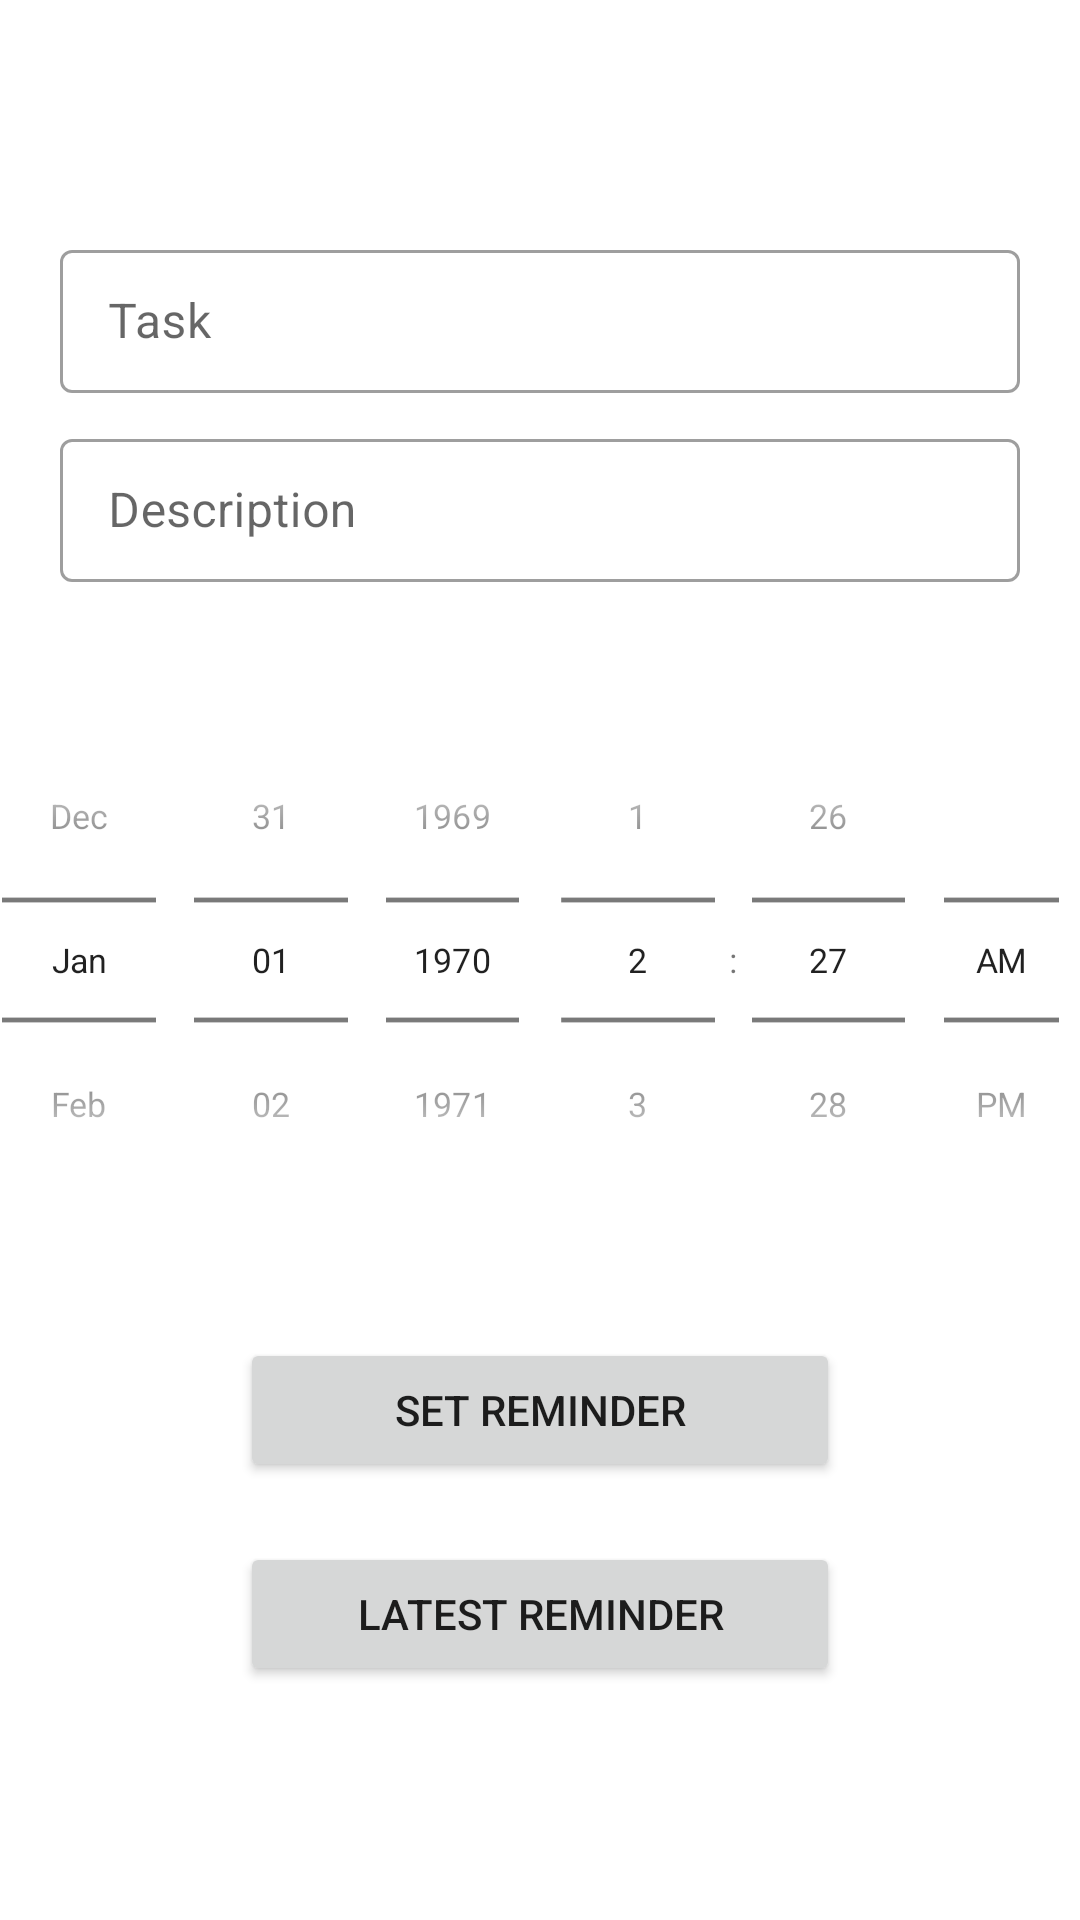

Here is an Android app screen rendered from its layout file. Give the layout XML and the strings, colors and styles it references.
<!-- AndroidManifest.xml: application theme Theme.ReminderDATA_FLAIR -->
<!-- res/layout/activity_main.xml -->
<?xml version="1.0" encoding="utf-8"?>
<LinearLayout
    xmlns:android="http://schemas.android.com/apk/res/android"
    xmlns:tools="http://schemas.android.com/tools"
    android:layout_width="match_parent"
    android:layout_height="match_parent"
    android:orientation="vertical"
    tools:context=".MainActivity"
    android:gravity="center"
    android:layout_marginBottom="30dp">


    <com.google.android.material.textfield.TextInputLayout
        android:layout_width="match_parent"
        android:layout_height="wrap_content"
        android:paddingHorizontal="20dp"
        style="@style/Widget.MaterialComponents.TextInputLayout.OutlinedBox.Dense">

        <com.google.android.material.textfield.TextInputEditText
            android:id="@+id/titleET"
            android:layout_width="match_parent"
            android:layout_height="wrap_content"
            android:hint="Task" />

    </com.google.android.material.textfield.TextInputLayout>

    <com.google.android.material.textfield.TextInputLayout
        android:layout_width="match_parent"
        android:layout_height="wrap_content"
        android:paddingHorizontal="20dp"
        android:layout_marginTop="10dp"
        style="@style/Widget.MaterialComponents.TextInputLayout.OutlinedBox.Dense">

        <com.google.android.material.textfield.TextInputEditText
            android:id="@+id/messageET"
            android:layout_width="match_parent"
            android:layout_height="wrap_content"
            android:hint="Description" />

    </com.google.android.material.textfield.TextInputLayout>

    <LinearLayout
        android:layout_width="match_parent"
        android:layout_height="wrap_content"
        android:layout_marginTop="20dp">

        <DatePicker
            android:id="@+id/datePicker"
            android:layout_width="0dp"
            android:layout_weight="1"
            android:layout_height="wrap_content"
            android:datePickerMode="spinner"
            android:calendarViewShown="false"
            android:layout_gravity="center"
            android:scaleY="0.8"
            android:scaleX="0.8"
            android:layout_marginLeft="-30dp"
            android:layout_marginRight="-30dp"
         />

        <TimePicker
            android:id="@+id/timePicker"
            android:layout_width="0dp"
            android:layout_weight="1"
            android:layout_height="wrap_content"
            android:timePickerMode="spinner"
            android:layout_gravity="center"
            android:scaleY="0.8"
            android:scaleX="0.8"
            android:layout_marginLeft="-30dp"
            android:layout_marginRight="-30dp"/>
    </LinearLayout>

    <Button
        android:id="@+id/submitButton"
        android:layout_width="200dp"
        android:layout_height="wrap_content"
        android:layout_gravity="center"
        android:layout_marginTop="20dp"
        android:text="Set Reminder"/>

    <Button
        android:id="@+id/reminders"
        android:layout_width="200dp"
        android:layout_height="wrap_content"
        android:layout_gravity="center"
        android:layout_marginTop="20dp"
        android:text="Latest Reminder"/>

</LinearLayout>
<!-- resources referenced by this layout -->
<resources>
  <style name="Theme.ReminderDATA_FLAIR" parent="Theme.MaterialComponents.DayNight.DarkActionBar">
          
          <item name="colorPrimary">@color/purple_500</item>
          <item name="colorPrimaryVariant">@color/purple_700</item>
          <item name="colorOnPrimary">@color/white</item>
          
          <item name="colorSecondary">@color/teal_200</item>
          <item name="colorSecondaryVariant">@color/teal_700</item>
          <item name="colorOnSecondary">@color/black</item>
          
          <item name="android:statusBarColor" tools:targetApi="l">?attr/colorPrimaryVariant</item>
          
      </style>
  <!-- not gathered from this repository: default colours our renderer supplied (Android Studio template values) -->
  <color name="purple_500">#FF6200EE</color>
  <color name="purple_700">#FF3700B3</color>
  <color name="teal_200">#FF03DAC5</color>
  <color name="teal_700">#FF018786</color>
  <color name="black">#FF000000</color>
  <color name="white">#FFFFFFFF</color>
</resources>
